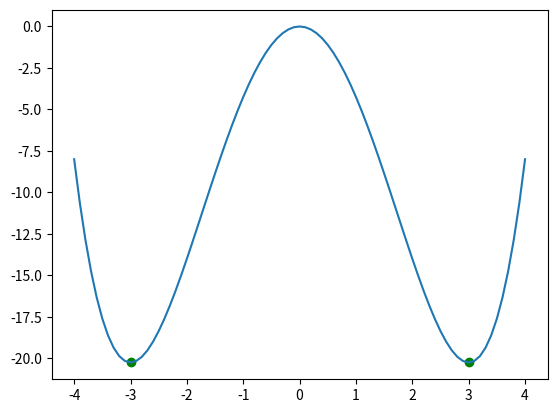

Here is the Python script that generated this plot:
import numpy as np
import matplotlib.pyplot as plt

def f(x):
   return x*x*x*x /4 - 9 * x*x/2
def f_1a(x):
  return x*x*x-9(x)
def f_2a(x):
  return 3*(x*x)-9

x=np.arange(-4,4.1,0.1)  
for dato in x:
  if dato<3:
      if dato<-3:
          print("Funcion Concava hacia arriba",dato)
      if dato>-3:
          print("Funcion Concava hacia abajo",dato)
  else:
      print(" Funcion Concava hacia arriba",dato)
      
#Grafica   
 
punto=f(-3)
plt.plot(3,punto, marker="o", color="green")
punto=f(3)
plt.plot(-3,punto, marker="o", color="green")
plt.subplot(1,1,1)
plt.plot(x,f(x)) 
